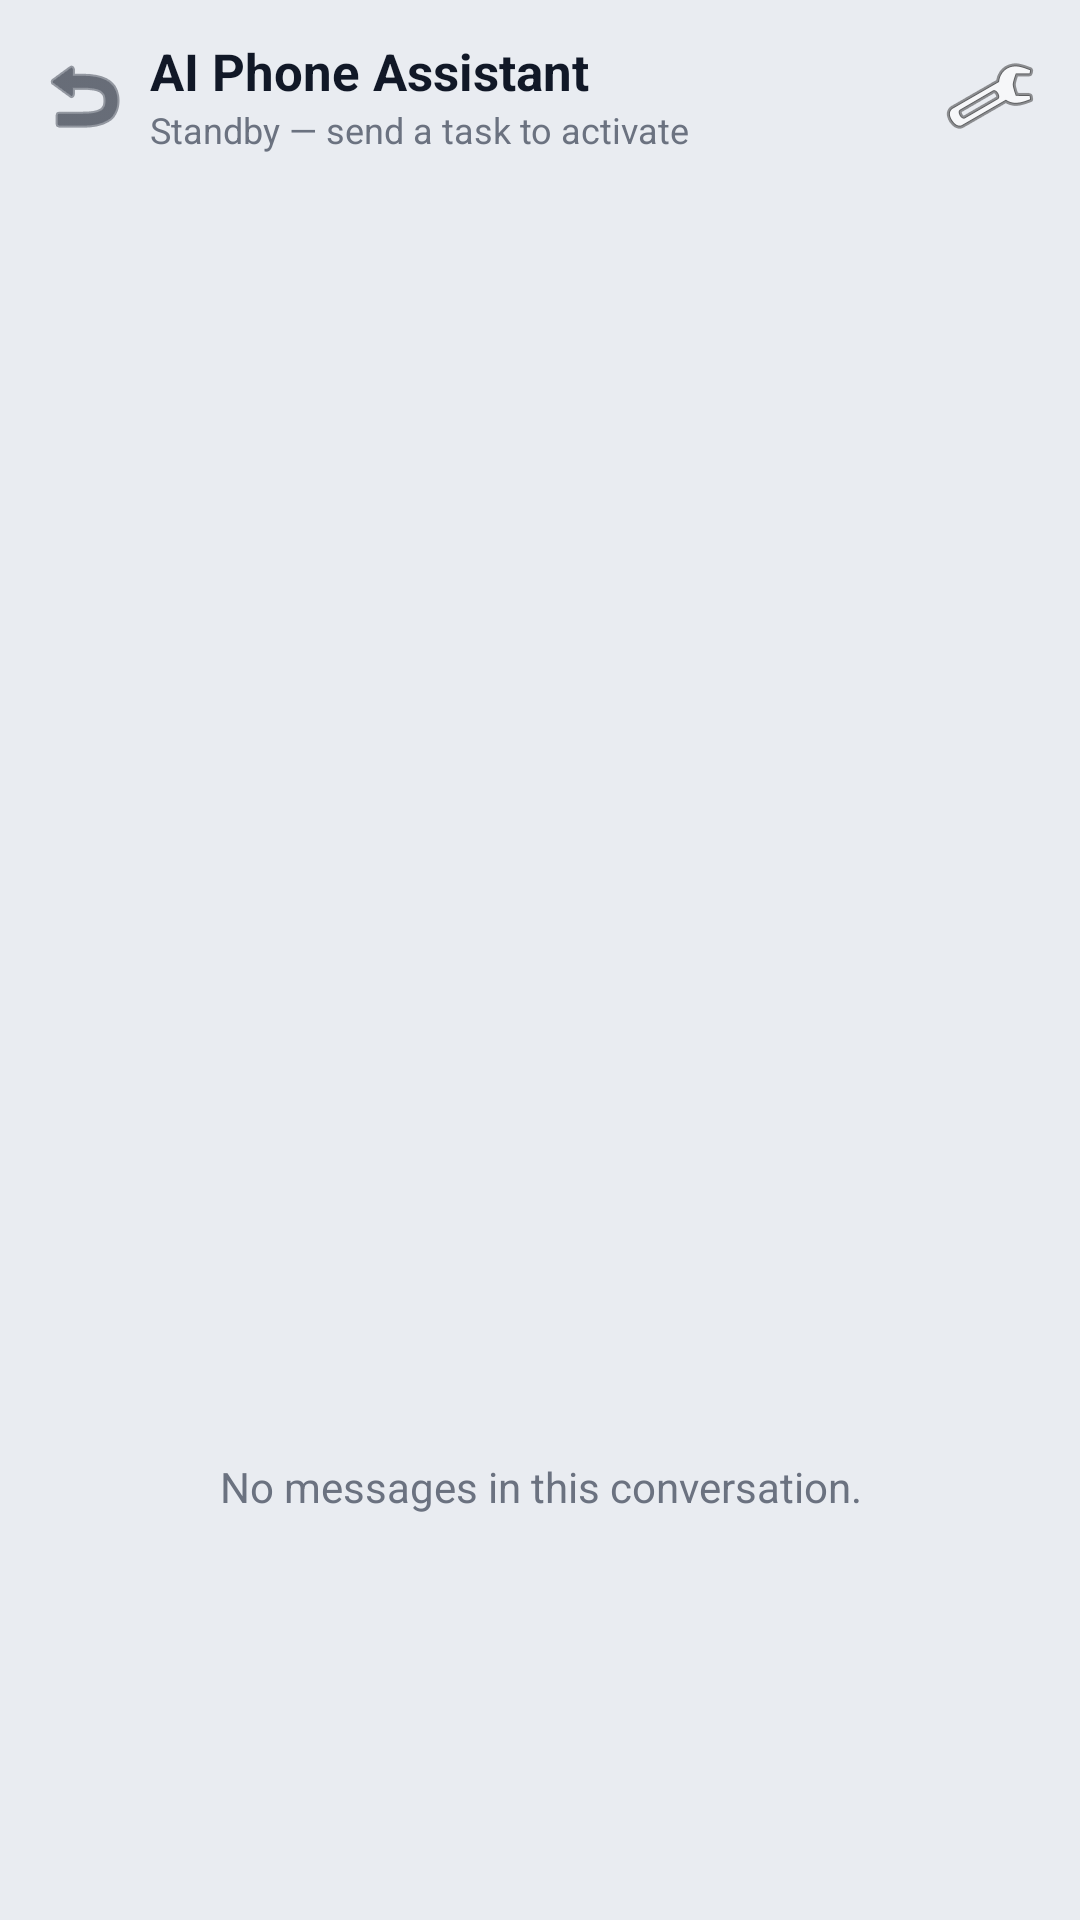

The Android layout XML behind this screen, and the referenced resources:
<!-- AndroidManifest.xml: activity theme Theme.AIPhoneAssistant -->
<!-- res/layout/activity_chat.xml -->
<?xml version="1.0" encoding="utf-8"?>
<LinearLayout xmlns:android="http://schemas.android.com/apk/res/android"
    android:layout_width="match_parent"
    android:layout_height="match_parent"
    android:orientation="vertical">

    <LinearLayout
        android:layout_width="match_parent"
        android:layout_height="wrap_content"
        android:orientation="horizontal"
        android:gravity="center_vertical"
        android:paddingStart="6dp"
        android:paddingEnd="8dp"
        android:paddingTop="10dp"
        android:paddingBottom="8dp">

        <ImageButton
            android:id="@+id/chat_back"
            android:layout_width="44dp"
            android:layout_height="44dp"
            android:src="@android:drawable/ic_menu_revert"
            android:tint="?android:attr/textColorPrimary"
            android:background="?android:attr/selectableItemBackgroundBorderless"
            android:contentDescription="@string/back_to_list" />

        <LinearLayout
            android:layout_width="0dp"
            android:layout_height="wrap_content"
            android:layout_weight="1"
            android:orientation="vertical">

            <TextView
                android:id="@+id/chat_title"
                android:layout_width="match_parent"
                android:layout_height="wrap_content"
                android:text="@string/app_name"
                android:textSize="17sp"
                android:textStyle="bold"
                android:maxLines="1"
                android:ellipsize="end"
                android:textColor="?android:attr/textColorPrimary" />

            <TextView
                android:id="@+id/chat_subtitle"
                android:layout_width="wrap_content"
                android:layout_height="wrap_content"
                android:text="@string/chat_subtitle_idle"
                android:textSize="12sp"
                android:textColor="?android:attr/textColorSecondary"
                android:maxLines="1"
                android:ellipsize="end" />
        </LinearLayout>

        <ImageButton
            android:id="@+id/chat_settings"
            android:layout_width="44dp"
            android:layout_height="44dp"
            android:src="@android:drawable/ic_menu_preferences"
            android:background="?android:attr/selectableItemBackgroundBorderless"
            android:contentDescription="@string/settings_title" />
    </LinearLayout>

    <ListView
        android:id="@+id/chat_list"
        android:layout_width="match_parent"
        android:layout_height="0dp"
        android:layout_weight="1"
        android:divider="@null"
        android:dividerHeight="0dp"
        android:paddingStart="12dp"
        android:paddingEnd="12dp"
        android:paddingTop="4dp"
        android:paddingBottom="10dp"
        android:clipToPadding="false"
        android:stackFromBottom="true"
        android:transcriptMode="normal"
        android:scrollbars="none" />

    <TextView
        android:id="@+id/chat_empty"
        android:layout_width="match_parent"
        android:layout_height="0dp"
        android:layout_weight="1"
        android:gravity="center"
        android:text="@string/chat_empty"
        android:textSize="14sp"
        android:textColor="?android:attr/textColorSecondary"
        android:padding="32dp" />
</LinearLayout>
<!-- resources referenced by this layout -->
<resources>
  <string name="app_name">AI Phone Assistant</string>
  <string name="back_to_list">Back to conversations</string>
  <string name="chat_empty">No messages in this conversation.</string>
  <string name="chat_subtitle_idle">Standby — send a task to activate</string>
  <string name="settings_title">AI Assistant Settings</string>
  <style name="Theme.AIPhoneAssistant" parent="@android:style/Theme.Material.Light.NoActionBar">
          <item name="android:colorPrimary">#4F46E5</item>
          <item name="android:colorPrimaryDark">#3730A3</item>
          <item name="android:colorAccent">#4F46E5</item>
          <item name="android:windowBackground">#E9ECF1</item>
          <item name="android:textColorPrimary">#111827</item>
          <item name="android:textColorSecondary">#6B7280</item>
          <item name="android:windowLightStatusBar">true</item>
          <item name="surfaceColor">#FFFFFF</item>
          <item name="surfaceVariantColor">#EEF2FF</item>
          <item name="accentColor">#4F46E5</item>
          <item name="onAccentColor">#FFFFFF</item>
      </style>
</resources>
